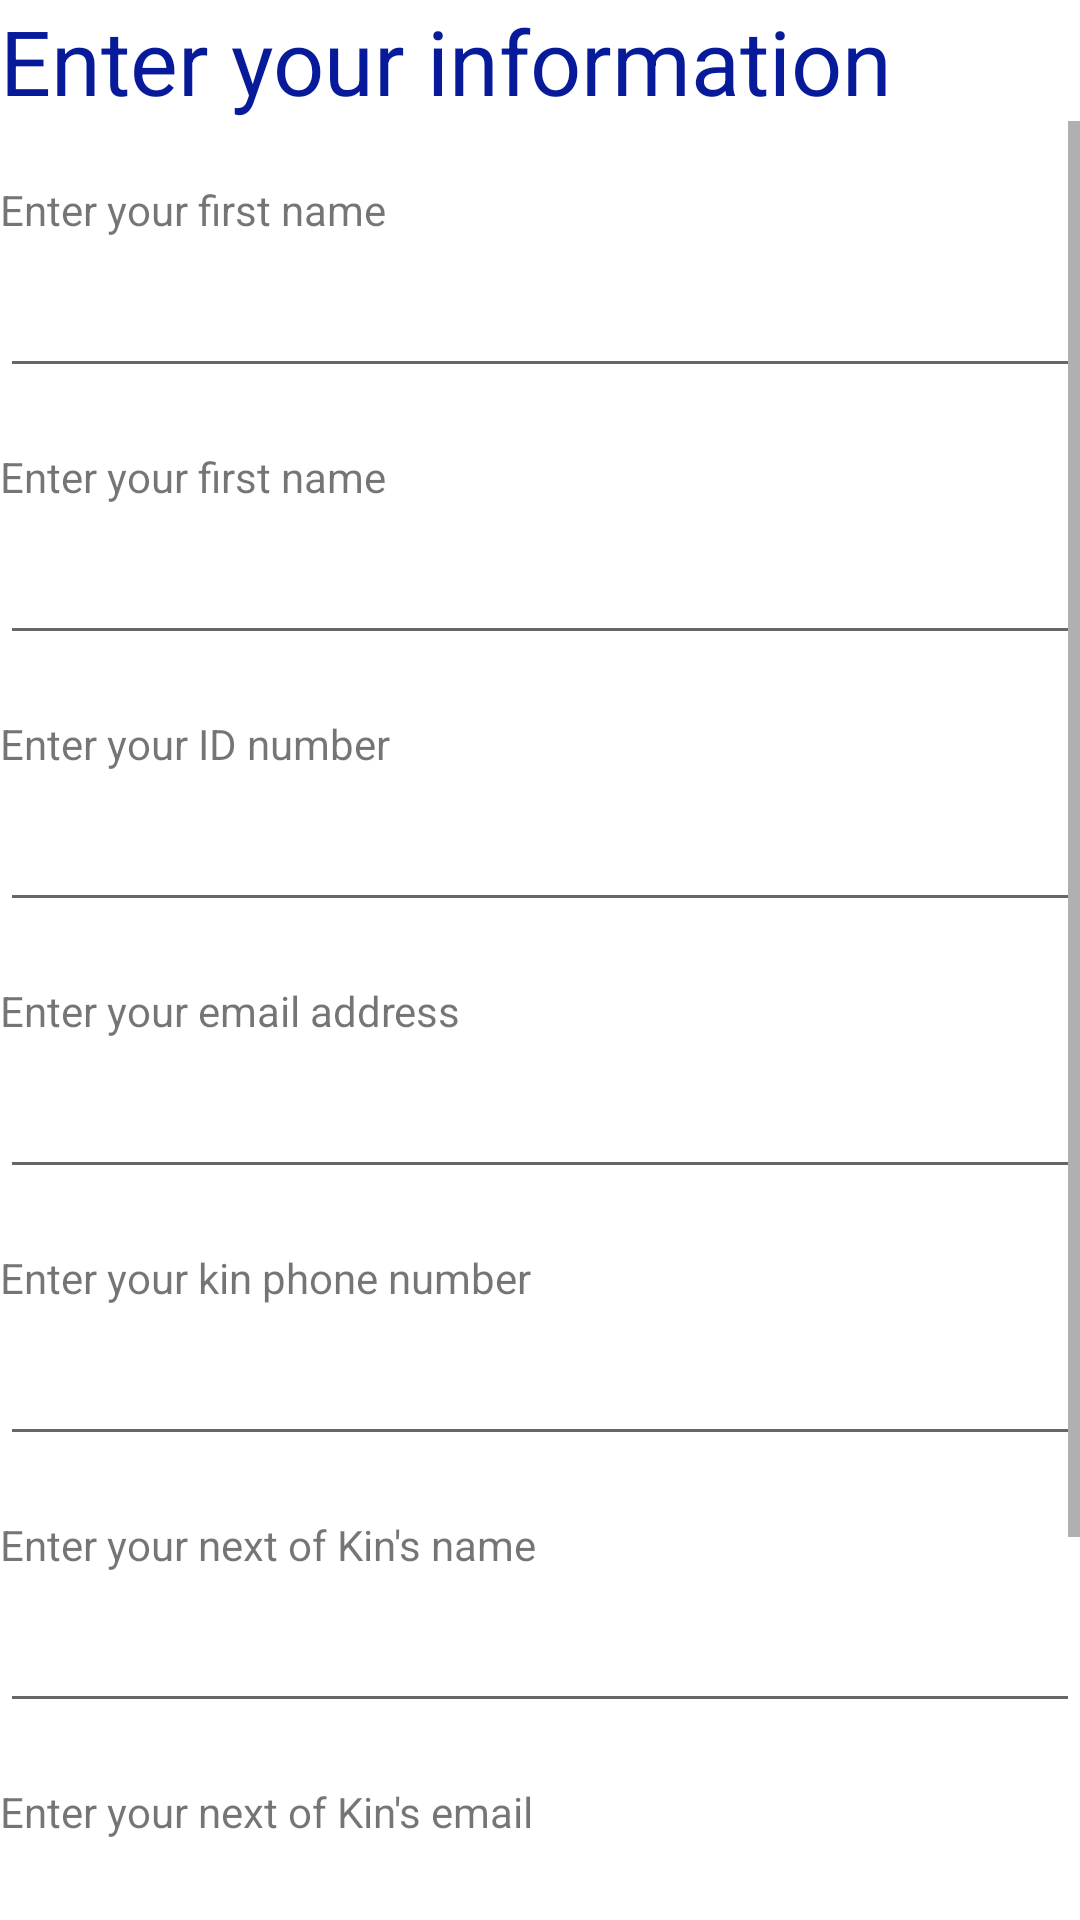

Layout XML and referenced resources for this Android screen:
<!-- AndroidManifest.xml: application theme AppTheme -->
<!-- res/layout/activity_user_details.xml -->
<?xml version="1.0" encoding="utf-8"?>
<RelativeLayout xmlns:android="http://schemas.android.com/apk/res/android"
    xmlns:app="http://schemas.android.com/apk/res-auto"
    xmlns:tools="http://schemas.android.com/tools"
    android:layout_width="match_parent"
    android:layout_height="match_parent"
    tools:context=".UserDetailsActivity"
    android:layout_margin="20dp">
    <TextView
        android:layout_width="wrap_content"
        android:layout_height="wrap_content"
        android:text="Enter your information"
        android:textSize="30dp"
        android:textColor="@color/colorPrimaryDark"
        android:id="@+id/regLabel"
        />

    <ScrollView
        android:layout_width="wrap_content"
        android:layout_height="wrap_content"
        android:layout_below="@+id/regLabel">
        <RelativeLayout
            android:layout_width="wrap_content"
            android:layout_height="wrap_content"
            >
            <TextView
                android:id="@+id/detFirstNamelbl"
                android:layout_width="wrap_content"
                android:layout_height="wrap_content"
                android:text="Enter your first name"
                android:layout_marginTop="20dp"/>
            <EditText
                android:layout_width="match_parent"
                android:layout_height="40dp"
                android:id="@+id/detFirstNameEText"
                android:layout_below="@id/detFirstNamelbl"
                android:layout_marginTop="10dp"
                android:inputType="none"
                android:focusable="false"

                />
            <TextView
                android:id="@+id/detLastNamelbl"
                android:layout_width="wrap_content"
                android:layout_height="wrap_content"
                android:layout_below="@+id/detFirstNameEText"
                android:text="Enter your first name"
                android:layout_marginTop="20dp"/>
            <EditText
                android:layout_width="match_parent"
                android:layout_height="40dp"
                android:id="@+id/detLastNameEText"
                android:layout_below="@id/detLastNamelbl"
                android:layout_marginTop="10dp"
                android:inputType="none"
                android:focusable="false"

                />
            <TextView
                android:id="@+id/detIDnolbl"
                android:layout_width="wrap_content"
                android:layout_height="wrap_content"
                android:layout_below="@+id/detLastNameEText"
                android:text="Enter your ID number"
                android:layout_marginTop="20dp"/>
            <EditText
                android:layout_width="match_parent"
                android:layout_height="40dp"
                android:id="@+id/detIDnoEText"
                android:layout_below="@id/detIDnolbl"
                android:layout_marginTop="10dp"
                android:inputType="none"

                />
            <TextView
                android:id="@+id/detEmaillbl"
                android:layout_width="wrap_content"
                android:layout_height="wrap_content"
                android:layout_below="@+id/detIDnoEText"
                android:text="Enter your email address"
                android:layout_marginTop="20dp"
                android:inputType="none"/>
            <EditText
                android:layout_width="match_parent"
                android:layout_height="40dp"
                android:id="@+id/detEmailEText"
                android:layout_below="@id/detEmaillbl"
                android:layout_marginTop="10dp"
                android:inputType="none"
                android:focusable="false"

                />

            <TextView
                android:id="@+id/detKinPhonelbl"
                android:layout_width="wrap_content"
                android:layout_height="wrap_content"
                android:layout_below="@+id/detEmailEText"
                android:text="Enter your kin phone number"
                android:layout_marginTop="20dp"/>
            <EditText
                android:layout_width="match_parent"
                android:layout_height="40dp"
                android:id="@+id/detKinPhoneEText"
                android:layout_below="@id/detKinPhonelbl"
                android:layout_marginTop="10dp"
                android:inputType="none"
                android:focusable="false"

                />
            <TextView
                android:id="@+id/detKinNamelbl"
                android:layout_width="wrap_content"
                android:layout_height="wrap_content"
                android:layout_below="@+id/detKinPhoneEText"
                android:text="Enter your next of Kin's name "
                android:layout_marginTop="20dp"
               />
            <EditText
                android:layout_width="match_parent"
                android:layout_height="40dp"
                android:id="@+id/detKinNameEText"
                android:layout_below="@id/detKinNamelbl"
                android:layout_marginTop="10dp"
                android:focusable="false"

                />



            <TextView
                android:id="@+id/detKinEmaillbl"
                android:layout_width="wrap_content"
                android:layout_height="wrap_content"
                android:layout_below="@+id/detKinNameEText"
                android:text="Enter your next of Kin's email "
                android:layout_marginTop="20dp"/>
            <EditText
                android:layout_width="match_parent"
                android:layout_height="40dp"
                android:id="@+id/detKinEmailEText"
                android:layout_below="@id/detKinEmaillbl"
                android:layout_marginTop="10dp"


                />

            <TextView
                android:id="@+id/detKinRelationshiplbl"
                android:layout_width="wrap_content"
                android:layout_height="wrap_content"
                android:layout_below="@+id/detKinEmailEText"
                android:text="Enter your relationship with kin"
                android:layout_marginTop="20dp"/>
            <Spinner
                android:layout_width="match_parent"
                android:layout_height="40dp"
                android:id="@+id/detKinRelationshipSpinner"
                android:layout_below="@id/detKinRelationshiplbl"
                android:layout_marginTop="10dp"


                />


            <Button
                android:background="@drawable/button_background"
                android:textColor="@color/colorPrimary"
                android:id="@+id/submitdetailsBtn"
                android:layout_width="wrap_content"
                android:layout_height="50dp"
                android:layout_below="@id/detKinRelationshipSpinner"
                android:layout_centerHorizontal="true"
                android:text="Submit"/>
        </RelativeLayout>
    </ScrollView>
</RelativeLayout>
<!-- resources referenced by this layout -->
<resources>
  <color name="colorPrimary">#061A9A</color>
  <color name="colorPrimaryDark">#061A9A</color>
  <!-- drawable button_background (drawable) -->
  <?xml version="1.0" encoding="utf-8"?>
  <shape xmlns:android="http://schemas.android.com/apk/res/android">
      <solid android:color="@color/colorAccentTwo"/>
      <corners android:radius="20dp"/>
      <size android:width="200dp"
          android:height="50dp"/>
  
  </shape>
  <style name="AppTheme" parent="Theme.AppCompat.Light.DarkActionBar">
          
          <item name="colorPrimary">@color/colorPrimary</item>
          <item name="colorPrimaryDark">@color/colorPrimaryDark</item>
          <item name="colorAccent">@color/colorAccent</item>
          <item name="actionMenuTextColor">@color/white</item>
          <item name="android:windowBackground">@color/white</item>
          <item name="android:windowAnimationStyle">@null</item>
  
  
  
  
  
  
      </style>
  <color name="colorAccentTwo">#FFA000</color>
  <color name="colorAccent">#FFA000</color>
  <color name="white">#FFFFFFFF</color>
</resources>
